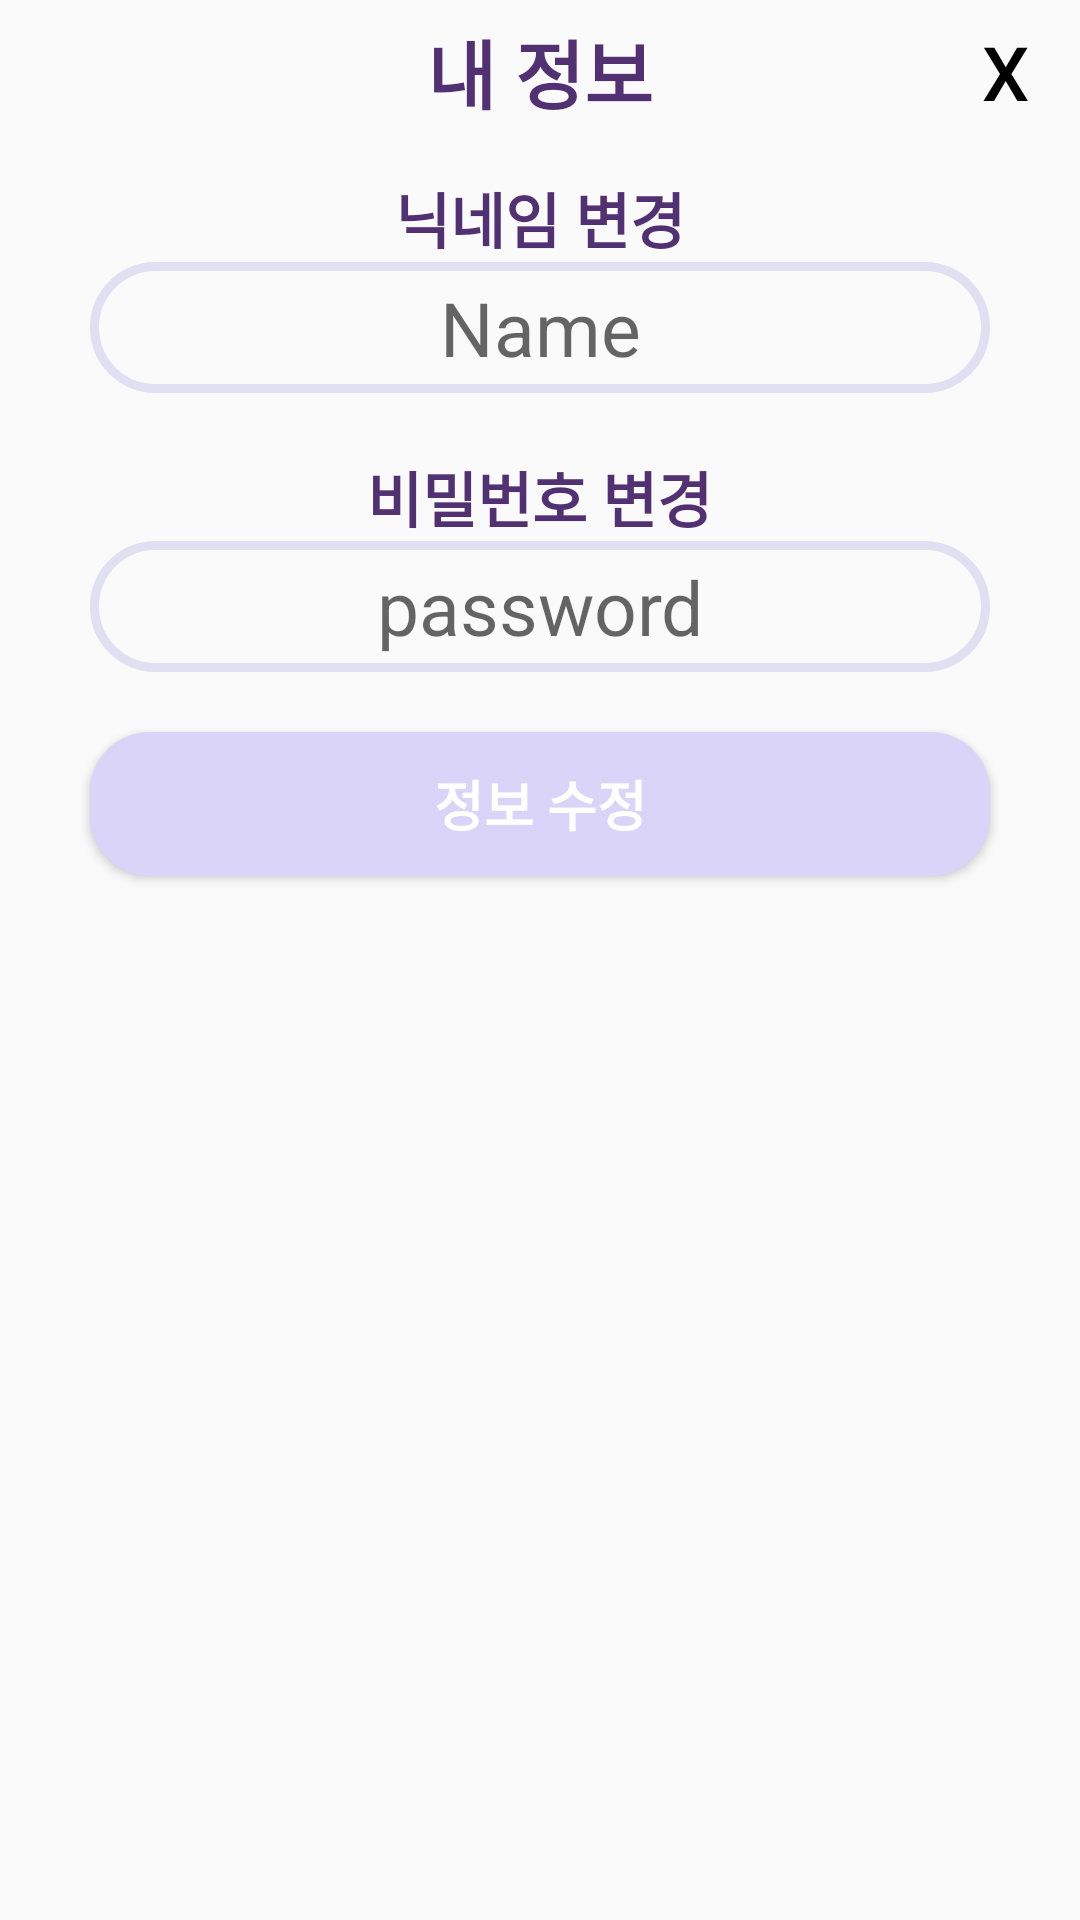

Layout XML and referenced resources for this Android screen:
<!-- AndroidManifest.xml: application theme Theme.AppCompat.Light.NoActionBar -->
<!-- res/layout/fragment_edit.xml -->
<?xml version="1.0" encoding="utf-8"?>
<LinearLayout
    xmlns:android="http://schemas.android.com/apk/res/android"
    android:layout_width="match_parent"
    android:layout_height="350dp"
    android:layout_gravity="center"
    android:background="@drawable/lisence_square"
    android:orientation="vertical"
    android:id="@+id/edit_view" >

    <FrameLayout
        android:layout_width="match_parent"
        android:layout_height="wrap_content"
        android:orientation="horizontal">

        <TextView
            android:layout_width="wrap_content"
            android:layout_height="wrap_content"
            android:layout_gravity="center"
            android:text="내 정보"
            android:textSize="25sp"
            android:textColor="#523173"
            android:textStyle="bold" />

        <Button
            android:id="@+id/close_btn"
            android:layout_width="50dp"
            android:layout_height="wrap_content"
            android:layout_gravity="right"
            android:background="#00000000"
            android:textSize="25sp"
            android:textColor="@color/black"
            android:text="X" />
    </FrameLayout>

        <TextView
            android:layout_width="wrap_content"
            android:layout_height="wrap_content"
            android:layout_gravity="center"
            android:layout_marginTop="10dp"
            android:text="닉네임 변경"
            android:textSize="20sp"
            android:textColor="#523173"
            android:textStyle="bold" />

    <EditText
        android:id="@+id/editName"
        android:layout_width="wrap_content"
        android:layout_height="wrap_content"
        android:layout_gravity="center"
        android:layout_marginHorizontal="30dp"
        android:padding="5dp"
        android:ems="15"
        android:textAlignment="center"
        android:inputType="textPersonName"
        android:background="@drawable/rank_view"
        android:textSize="25sp"
        android:hint="Name" />

    <TextView
        android:layout_width="wrap_content"
        android:layout_height="wrap_content"
        android:layout_gravity="center"
        android:layout_marginTop="20dp"
        android:layout_marginHorizontal="30dp"
        android:text="비밀번호 변경"
        android:textColor="#523173"
        android:textStyle="bold"
        android:textSize="20sp" />

            <EditText
                android:id="@+id/editPw"
                android:layout_width="wrap_content"
                android:layout_height="wrap_content"
                android:layout_gravity="center"
                android:layout_marginHorizontal="30dp"
                android:padding="5dp"
                android:ems="15"
                android:textAlignment="center"
                android:textSize="25sp"
                android:background="@drawable/rank_view"
                android:inputType="textPassword"
                android:hint="password"/>
    <Button
        android:id="@+id/editOkbtn"
        android:layout_width="300dp"
        android:layout_height="wrap_content"
        android:layout_gravity="center"
        android:layout_marginTop="20dp"
        android:text="정보 수정"
        android:textSize="18sp"
        android:textColor="#ffffff"
        android:textStyle="bold"
        android:textAlignment="center"
        android:background="@drawable/bin_round" />

</LinearLayout>
<!-- resources referenced by this layout -->
<resources>
  <!-- drawable bin_round (drawable) -->
  <?xml version="1.0" encoding="utf-8"?>
  <selector xmlns:android="http://schemas.android.com/apk/res/android">
  
      <item android:state_enabled="true">
          <shape>
              <solid android:color="#D9D4F8">
              </solid>
              <corners android:radius="20dp">
              </corners>
  
          </shape>
      </item>
  
  </selector>
  <!-- drawable rank_view (drawable) -->
  <?xml version="1.0" encoding="utf-8"?>
  <shape xmlns:android="http://schemas.android.com/apk/res/android">
      <stroke
          android:color="#E1DFF2"
          android:width="3dp" />
      <corners
          android:radius="30dp"
          />
  </shape>
  <!-- not gathered from this repository: default colours our renderer supplied (Android Studio template values) -->
  <color name="black">#FF000000</color>
</resources>
